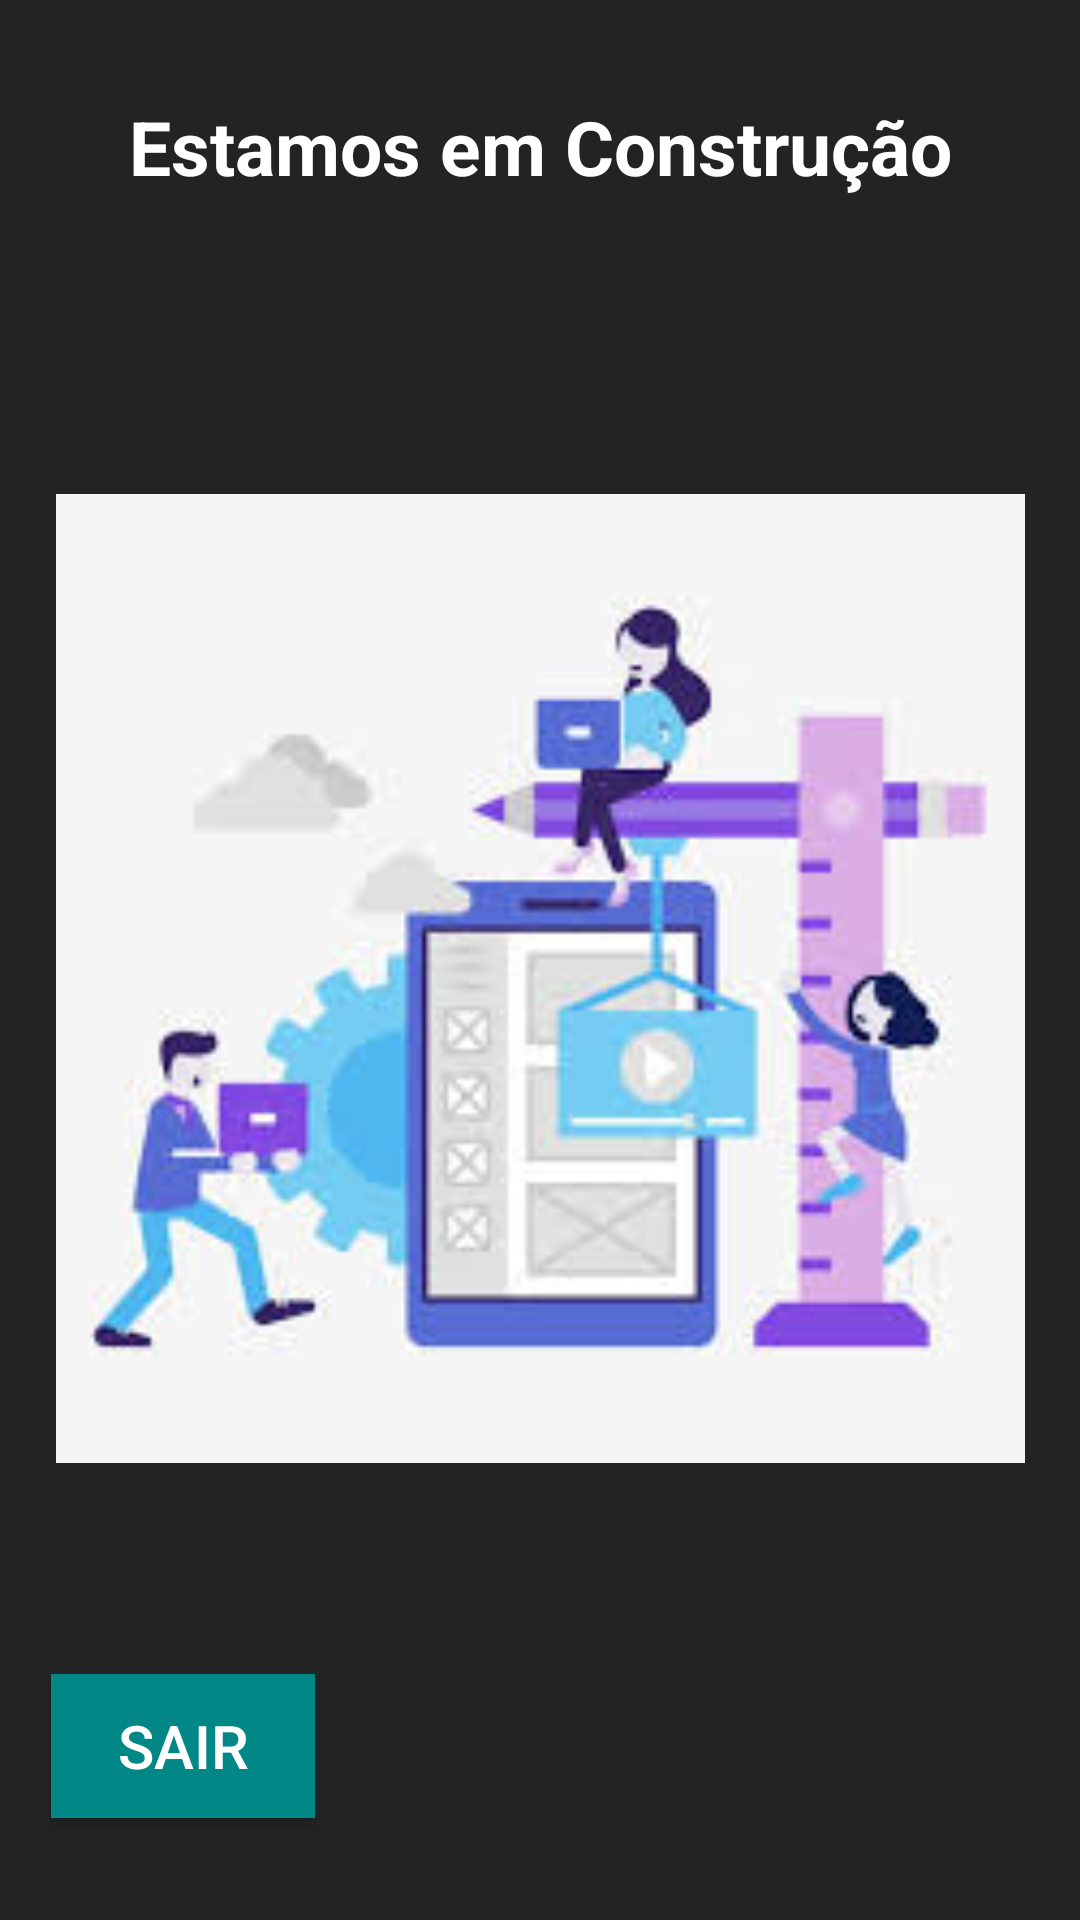

This screen was rendered from an Android layout file. Write that file and the resources it references.
<!-- AndroidManifest.xml: application theme Theme.Agendaqui -->
<!-- res/layout/activity_home.xml -->
<?xml version="1.0" encoding="utf-8"?>
<ScrollView
    xmlns:android="http://schemas.android.com/apk/res/android"
    xmlns:app="http://schemas.android.com/apk/res-auto"
    xmlns:tools="http://schemas.android.com/tools"
    android:layout_width="match_parent"
    android:layout_height="match_parent"
    android:fillViewport="true">
<androidx.constraintlayout.widget.ConstraintLayout
    android:layout_width="match_parent"
    android:layout_height="match_parent"
    android:background="@color/preto"
    tools:context=".HomeActivity">

    <TextView
        android:id="@+id/textView2"
        android:layout_width="wrap_content"
        android:layout_height="wrap_content"
        android:layout_marginStart="24dp"
        android:layout_marginTop="32dp"
        android:layout_marginEnd="24dp"
        android:text="Estamos em Construção"
        android:textColor="@color/white"
        android:textSize="25sp"
        android:textStyle="bold"
        app:layout_constraintEnd_toEndOf="parent"
        app:layout_constraintStart_toStartOf="parent"
        app:layout_constraintTop_toTopOf="parent" />

    <ImageView
        android:id="@+id/imageView"
        android:layout_width="323dp"
        android:layout_height="428dp"
        android:layout_marginStart="8dp"
        android:layout_marginTop="2dp"
        android:layout_marginEnd="8dp"
        android:src="@drawable/img_construcao"
        app:layout_constraintBottom_toBottomOf="parent"
        app:layout_constraintEnd_toEndOf="parent"
        app:layout_constraintStart_toStartOf="parent"
        app:layout_constraintTop_toBottomOf="@+id/textView2"
        app:layout_constraintVertical_bias="0.307" />

    <androidx.appcompat.widget.AppCompatButton
        android:id="@+id/btn_SAIR"
        android:layout_width="wrap_content"
        android:layout_height="wrap_content"
        android:layout_marginEnd="238dp"
        android:layout_marginBottom="16dp"
        android:background="@color/teal_700"
        android:enabled="true"
        android:text="sair"
        android:textColor="@color/white"
        android:textSize="20sp"
        app:layout_constraintBottom_toBottomOf="parent"
        app:layout_constraintEnd_toEndOf="parent"
        app:layout_constraintStart_toStartOf="parent"
        app:layout_constraintTop_toBottomOf="@+id/imageView" />


</androidx.constraintlayout.widget.ConstraintLayout>
</ScrollView>
<!-- resources referenced by this layout -->
<resources>
  <color name="preto">#232323</color>
  <color name="teal_700">#FF018786</color>
  <color name="white">#FFFFFFFF</color>
  <!-- drawable img_construcao: png bitmap (drawable, 44342 bytes) -->
  <style name="Theme.Agendaqui" parent="Theme.MaterialComponents.DayNight.DarkActionBar">
          
          <item name="colorPrimary">@color/preto</item>
          <item name="colorPrimaryVariant">@color/preto</item>
          <item name="colorOnPrimary">@color/white</item>
          
          <item name="colorSecondary">@color/teal_200</item>
          <item name="colorSecondaryVariant">@color/teal_700</item>
          <item name="colorOnSecondary">@color/black</item>
          
          <item name="android:statusBarColor">?attr/colorPrimaryVariant</item>
          
      </style>
  <color name="teal_200">#FF03DAC5</color>
  <color name="black">#FF000000</color>
</resources>
